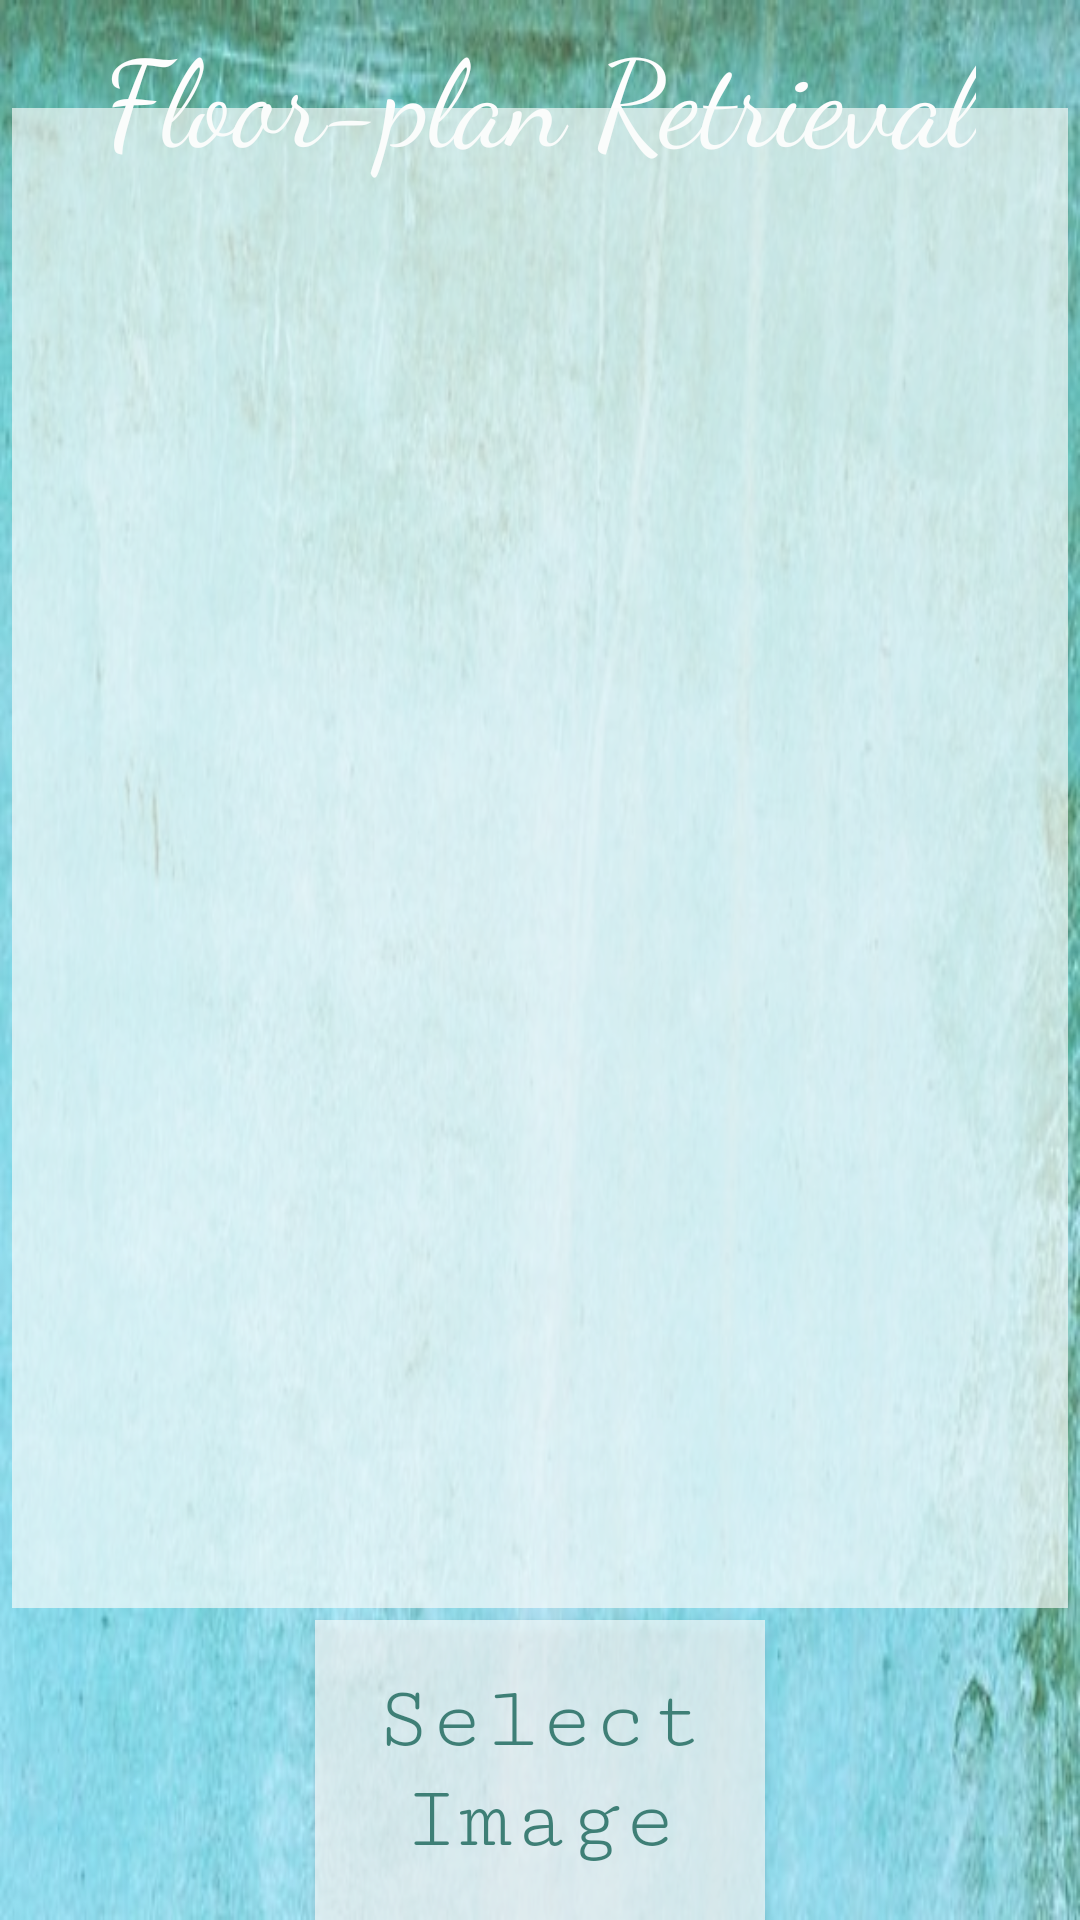

Here is an Android app screen rendered from its layout file. Give the layout XML and the strings, colors and styles it references.
<!-- AndroidManifest.xml: application theme AppTheme -->
<!-- res/layout/activity_floorplan.xml -->
<?xml version="1.0" encoding="utf-8"?>
<RelativeLayout xmlns:android="http://schemas.android.com/apk/res/android"
    android:layout_width="match_parent"
    android:layout_height="match_parent"
    android:background="@mipmap/p2"
    android:alpha="0.75">
    <TextView
        android:id="@+id/fp"
        android:layout_width="wrap_content"
        android:layout_height="wrap_content"
        android:fontFamily="cursive"
        android:text="Floor-plan Retrieval"
        android:layout_alignParentTop="true"
        android:layout_marginTop="4dp"
        android:textColor="@android:color/background_light"
        android:textSize="40sp"
        android:layout_centerHorizontal="true" />

    <ImageView
        android:id="@+id/i1"
        android:layout_width="match_parent"
        android:layout_height="500dp"
        android:layout_marginTop="70dp"
        android:layout_centerHorizontal="true"
        android:layout_margin="4dp"
        android:layout_above="@+id/b1"
        android:background="@color/green" />

    <Button
        android:id="@+id/b1"
        android:layout_width="150dp"
        android:layout_height="100dp"
        android:layout_centerHorizontal="true"
        android:layout_alignParentBottom="true"
        android:background="@color/green"
        android:fontFamily="serif-monospace"
        android:textAllCaps="false"
        android:textColor="@color/colorPrimaryDark"
        android:textSize="30dp"
        android:text="Select Image" />

</RelativeLayout>
<!-- resources referenced by this layout -->
<resources>
  <color name="colorPrimaryDark">#00574B</color>
  <color name="green">#AAF9FCFB</color>
  <!-- mipmap p2: png bitmap (mipmap-xxhdpi, 544456 bytes) -->
  <style name="AppTheme" parent="Theme.AppCompat.Light.DarkActionBar">
          
          <item name="colorPrimary">@color/colorAccent</item>
          <item name="colorPrimaryDark">@color/colorPrimaryDark</item>
          <item name="colorAccent">@color/colorAccent</item>
      </style>
  <color name="colorAccent">#F8DAE6</color>
</resources>
